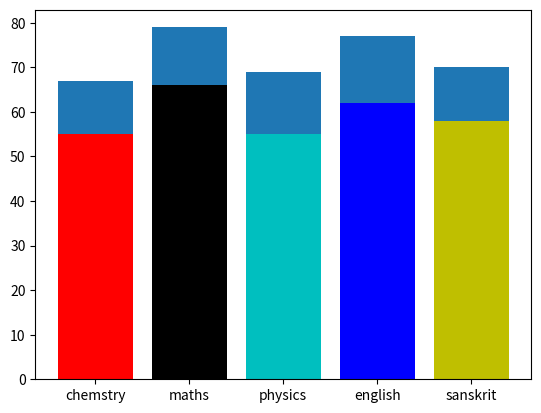

Reproduce this figure in Python.
import matplotlib.pyplot as plt
import numpy as np
subject = ['chemstry','maths','physics','english','sanskrit']
given_marks = [55,66,55,62,58]
grace_marks = [12,13,14,15,12]
visual = ['r','k','c','b','y']
plt.bar(subject,given_marks,color = visual)
plt.bar(subject,grace_marks,bottom=given_marks)
plt.show()